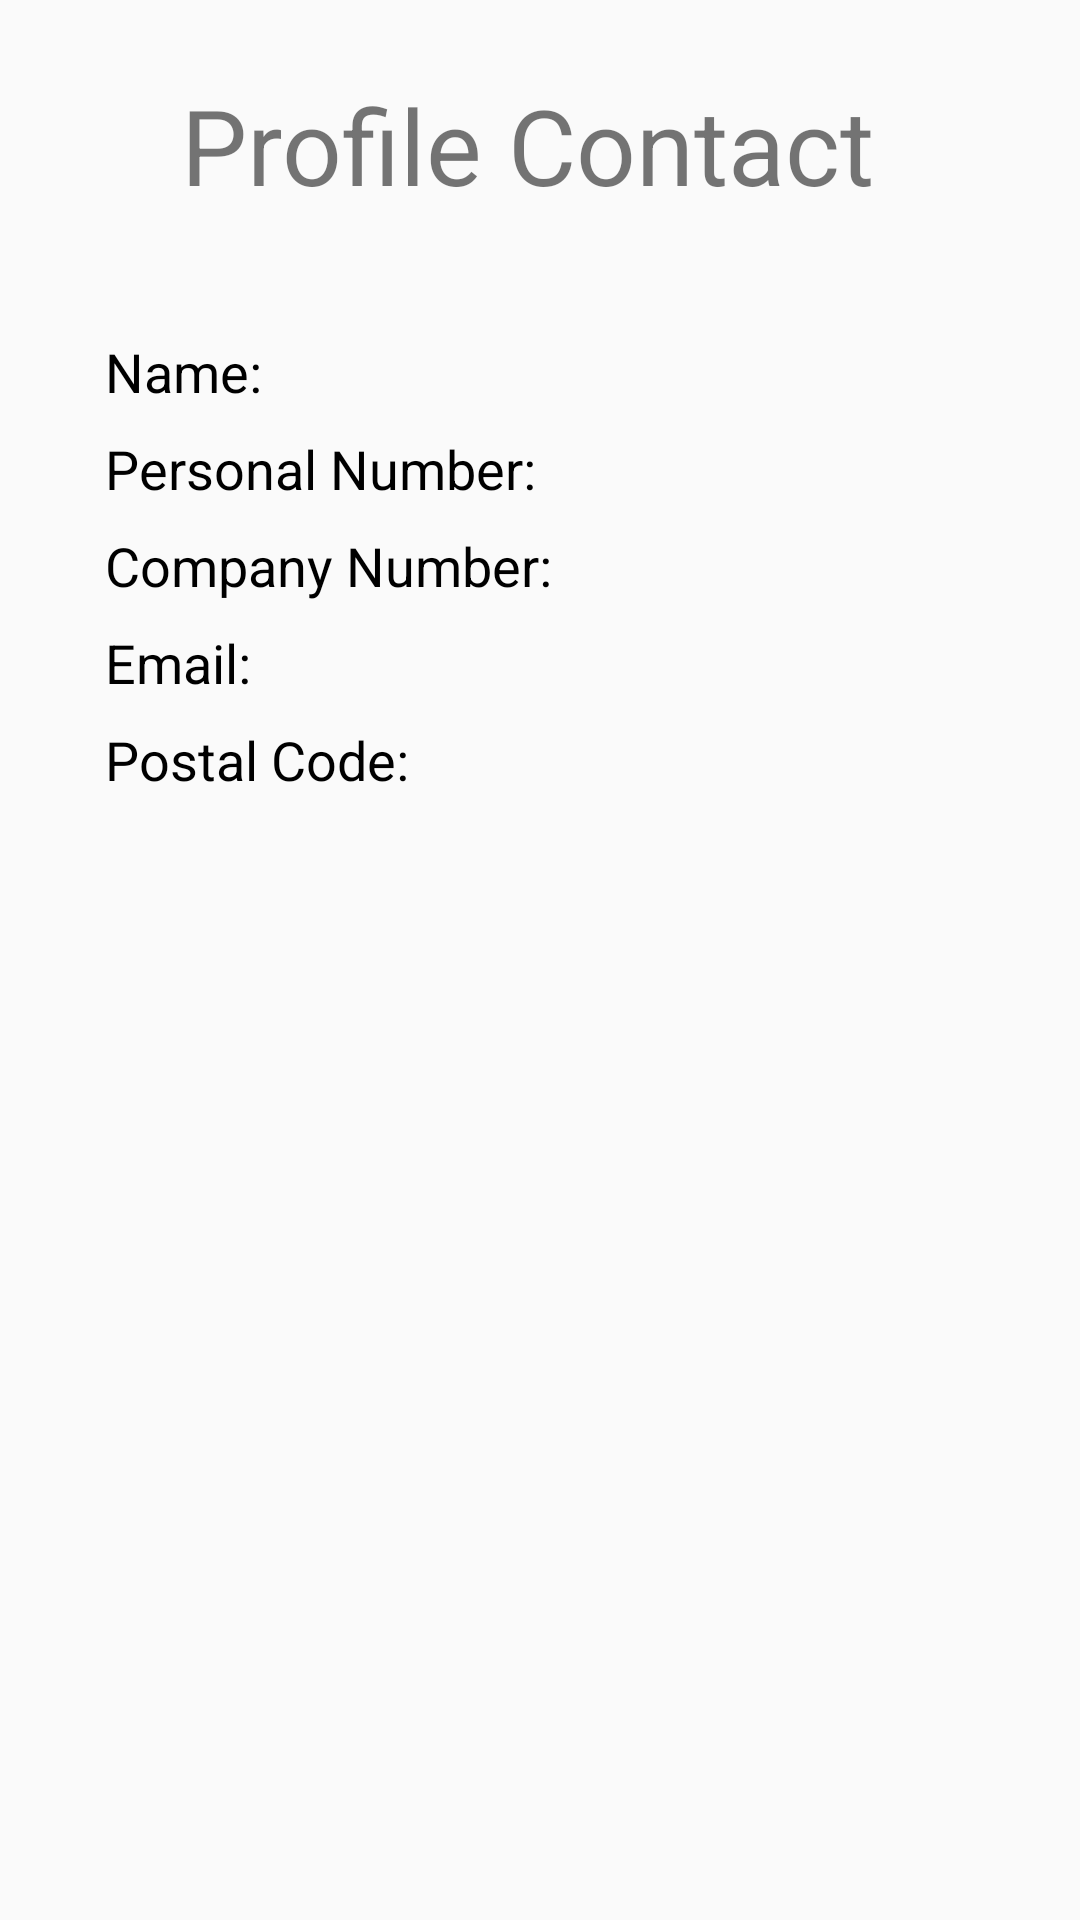

Android layout source for this screen:
<!-- AndroidManifest.xml: application theme AppTheme -->
<!-- res/layout/detail.xml -->
<?xml version="1.0" encoding="utf-8"?>
<RelativeLayout xmlns:android="http://schemas.android.com/apk/res/android"
    xmlns:tools="http://schemas.android.com/tools"
    android:orientation="vertical"
    android:layout_width="match_parent"
    android:layout_height="match_parent"
    tools:context=".Trab_3.Detail">

    <RelativeLayout
        android:layout_width="wrap_content"
        android:layout_height="wrap_content"
        android:id="@+id/firstLayout"
        android:layout_marginTop="25dp">

    <TextView
        android:layout_width="match_parent"
        android:layout_height="wrap_content"
        android:text="@string/detail_title"
        android:textSize="35dp"
        android:gravity="center_horizontal"
        android:id="@+id/title_detail"/>

    </RelativeLayout>

    <RelativeLayout
        android:layout_width="match_parent"
        android:layout_height="wrap_content"
        android:layout_centerHorizontal="true"
        android:layout_below="@id/firstLayout"
        android:layout_marginTop="40dp"
        android:layout_marginRight="35dp"
        android:layout_marginLeft="35dp">

    

        <TextView
            android:layout_width="wrap_content"
            android:layout_height="wrap_content"
            android:id="@+id/name1"
            android:text="@string/name"
            android:textColor="#000000"
            android:textSize="18dp"/>

        <TextView
            android:layout_width="wrap_content"
            android:layout_height="wrap_content"
            android:id="@+id/name"
            android:textColor="#000000"
            android:textColorHint="#000000"
            android:layout_toRightOf="@id/name1"
            android:layout_marginLeft="8dp"
            android:textSize="18dp"/>

    

        <TextView
            android:layout_width="wrap_content"
            android:layout_height="wrap_content"
            android:id="@+id/lastname"
            android:textColor="#000000"
            android:textColorHint="#000000"
            android:layout_toRightOf="@id/name"
            android:layout_marginLeft="6dp"
            android:textSize="18dp"/>

    

        <TextView
            android:layout_width="wrap_content"
            android:layout_height="wrap_content"
            android:id="@+id/personalNumber1"
            android:text="@string/pnumber"
            android:layout_below="@id/name1"
            android:layout_marginTop="8dp"
            android:textColor="#000000"
            android:textSize="18dp"/>

        <TextView
            android:layout_width="wrap_content"
            android:layout_height="wrap_content"
            android:id="@+id/personalNumber"
            android:layout_below="@id/lastname"
            android:layout_marginTop="8dp"
            android:textColor="#000000"
            android:textColorHint="#000000"
            android:layout_toRightOf="@id/personalNumber1"
            android:layout_marginLeft="8dp"
            android:textSize="18dp"/>

    

        <TextView
            android:layout_width="wrap_content"
            android:layout_height="wrap_content"
            android:id="@+id/companyNumber1"
            android:text="@string/cnumber"
            android:layout_below="@id/personalNumber1"
            android:layout_marginTop="8dp"
            android:textColor="#000000"
            android:textSize="18dp"/>

        <TextView
            android:layout_width="wrap_content"
            android:layout_height="wrap_content"
            android:id="@+id/companyNumber"
            android:layout_below="@id/personalNumber"
            android:layout_marginTop="8dp"
            android:textColor="#000000"
            android:textColorHint="#000000"
            android:layout_toRightOf="@id/companyNumber1"
            android:layout_marginLeft="8dp"
            android:textSize="18dp"/>

    

        <TextView
            android:layout_width="wrap_content"
            android:layout_height="wrap_content"
            android:id="@+id/mail1"
            android:text="@string/mail"
            android:layout_below="@id/companyNumber1"
            android:layout_marginTop="8dp"
            android:textColor="#000000"
            android:textSize="18dp"/>

        <TextView
            android:layout_width="wrap_content"
            android:layout_height="wrap_content"
            android:id="@+id/mail"
            android:layout_below="@id/companyNumber"
            android:layout_marginTop="8dp"
            android:textColorHint="#0083FF"
            android:textColor="#0083FF"
            android:backgroundTint="#000000"
            android:layout_toRightOf="@id/mail1"
            android:layout_marginLeft="8dp"
            android:textSize="18dp"/>

    

        <TextView
            android:layout_width="wrap_content"
            android:layout_height="wrap_content"
            android:id="@+id/postalCode1"
            android:text="@string/pcode"
            android:layout_below="@id/mail1"
            android:layout_marginTop="8dp"
            android:textColor="#000000"
            android:textSize="18dp"/>

        <TextView
            android:layout_width="wrap_content"
            android:layout_height="wrap_content"
            android:id="@+id/postalCode"
            android:layout_below="@id/mail"
            android:layout_marginTop="8dp"
            android:textColor="#000000"
            android:textColorHint="#000000"
            android:layout_toRightOf="@id/postalCode1"
            android:layout_marginLeft="8dp"
            android:textSize="18dp"/>

    </RelativeLayout>


</RelativeLayout>
<!-- resources referenced by this layout -->
<resources>
  <string name="cnumber">Company Number:</string>
  <string name="detail_title">"Profile Contact "</string>
  <string name="mail">Email:</string>
  <string name="name">Name:</string>
  <string name="pcode">Postal Code:</string>
  <string name="pnumber">Personal Number:</string>
  <style name="AppTheme" parent="Theme.AppCompat.Light.DarkActionBar">
          
          <item name="colorPrimary">@color/colorPrimary</item>
          <item name="colorPrimaryDark">@color/colorPrimaryDark</item>
          <item name="colorAccent">@color/colorAccent</item>
      </style>
  <!-- not gathered from this repository: default colours our renderer supplied (Android Studio template values) -->
  <color name="colorPrimary">#FF6200EE</color>
  <color name="colorPrimaryDark">#FF3700B3</color>
  <color name="colorAccent">#FF03DAC5</color>
</resources>
